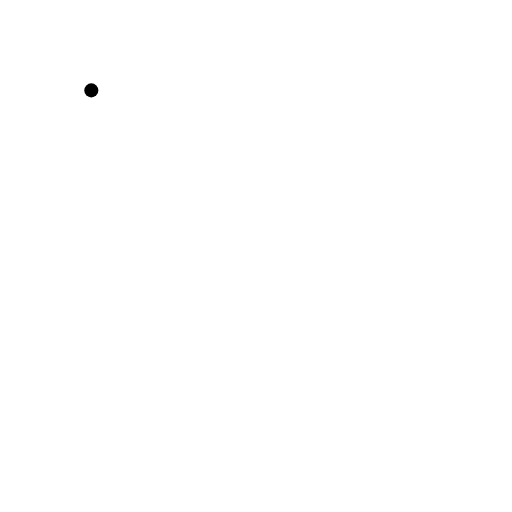
t = 0.00 s
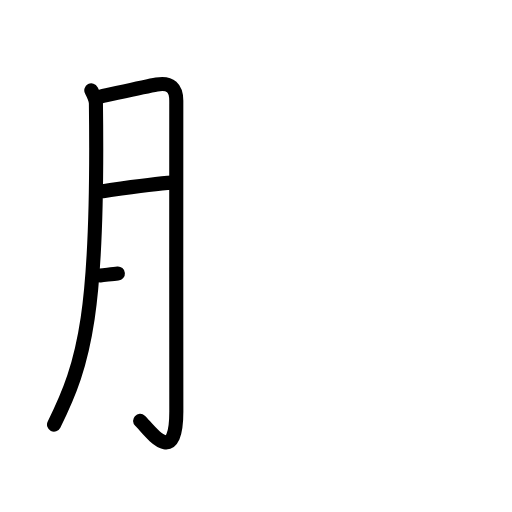
t = 3.25 s
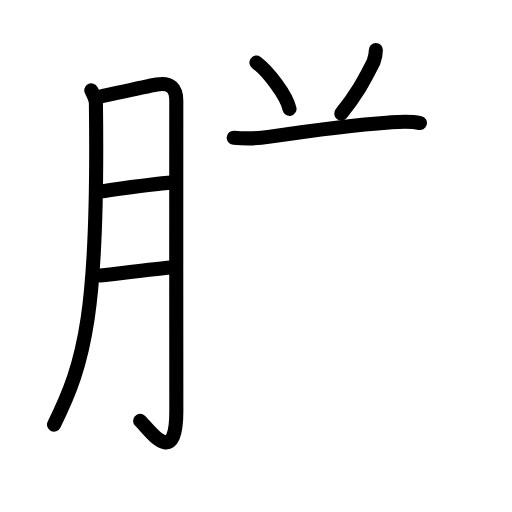
t = 6.42 s
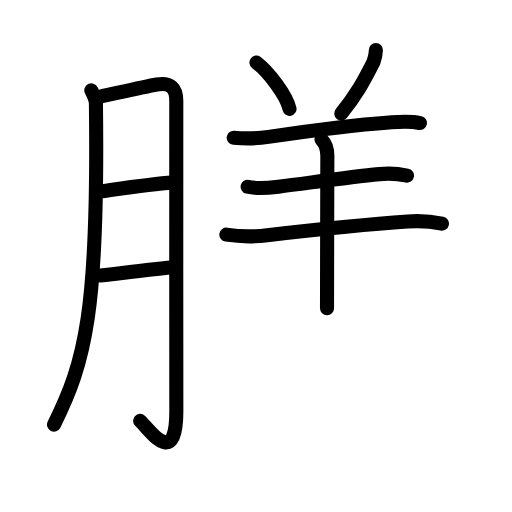
t = 9.63 s
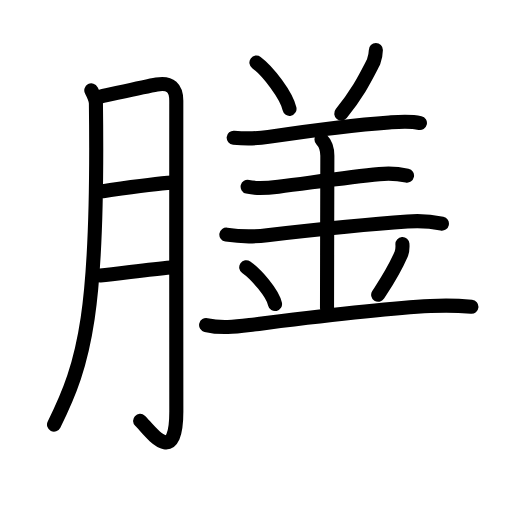
t = 12.75 s
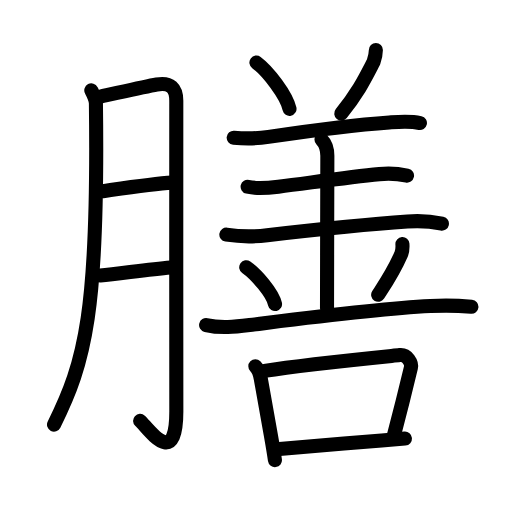
t = 16.00 s

The animated SVG that drew these frames (rendered in a browser with its animation timeline set to each time). Animation: 51 SMIL elements (animate=51); one cycle of 16.00 s.

<?xml version="1.0" encoding="UTF-8"?>
<!--
AniKanjiVG is licensed by CC-BY-SA Paul C. Sommerhoff (https://bitbucket.org/sommerhoff/anikanjivg).
AniKanjiVG uses KanjiVG which is licensed by CC-BY-SA Ulrich Apel (http://kanjivg.tagaini.net).
See also http://creativecommons.org/licenses/by-sa/3.0/
-->
<svg xmlns:kvg='http://kanjivg.tagaini.net' xmlns='http://www.w3.org/2000/svg' width='109' height='109' viewBox='0 0 109 109' style='fill:none;stroke:#000000;stroke-width:3;stroke-linecap:round;stroke-linejoin:round;' id="kvg:kanji_081b3"><g id="kvg:081b3" kvg:element="膳"><g id="kvg:081b3-g1" kvg:element="月" kvg:variant="true" kvg:original="肉" kvg:position="left" kvg:radical="general"><path id="kvg:081b3-s1" kvg:type="㇒" d="M19.44,19.24c0.49,0.95,0.97,1.87,0.98,2.8c0.58,44.21-2.3,55.09-8.92,68.35"><animate attributeName="d" begin="0.0s" dur="0.5s" from="M19.44,19.24C19.44,19.24,19.44,19.24,19.44,19.24" to="M19.44,19.24c0.49,0.95,0.97,1.87,0.98,2.8" />
<animate attributeName="d" begin="0.5s" dur="0.5s" from="M19.44,19.24c0.49,0.95,0.97,1.87,0.98,2.8c0,0,0,0,0,0,0" to="M19.44,19.24c0.49,0.95,0.97,1.87,0.98,2.8c0.58,44.21-2.3,55.09-8.92,68.35" />
</path>
<path id="kvg:081b3-s2" kvg:type="㇆a" d="M21.4,20.56c2.8-0.6,9.35-2.11,11.97-2.58c2.92-0.52,4.18,0.78,4.16,3.52c-0.05,7.46,0.01,48.8,0.01,66.06c0,12.61-6.04,3.55-7.71,2.04"><animate attributeName="d" begin="1.0s" dur="0.25s" from="M21.4,20.56C21.4,20.56,21.4,20.56,21.4,20.56" to="M21.4,20.56c2.8-0.6,9.35-2.11,11.97-2.58" />
<animate attributeName="d" begin="1.25s" dur="0.25s" from="M21.4,20.56c2.8-0.6,9.35-2.11,11.97-2.58c0,0,0,0,0,0,0" to="M21.4,20.56c2.8-0.6,9.35-2.11,11.97-2.58c2.92-0.52,4.18,0.78,4.16,3.52" />
<animate attributeName="d" begin="1.5s" dur="0.25s" from="M21.4,20.56c2.8-0.6,9.35-2.11,11.97-2.58c2.92-0.52,4.18,0.78,4.16,3.52c0,0,0,0,0,0,0" to="M21.4,20.56c2.8-0.6,9.35-2.11,11.97-2.58c2.92-0.52,4.18,0.78,4.16,3.52c-0.05,7.46,0.01,48.8,0.01,66.06" />
<animate attributeName="d" begin="1.75s" dur="0.25s" from="M21.4,20.56c2.8-0.6,9.35-2.11,11.97-2.58c2.92-0.52,4.18,0.78,4.16,3.52c-0.05,7.46,0.01,48.8,0.01,66.06c0,0,0,0,0,0,0" to="M21.4,20.56c2.8-0.6,9.35-2.11,11.97-2.58c2.92-0.52,4.18,0.78,4.16,3.52c-0.05,7.46,0.01,48.8,0.01,66.06c0,12.61-6.04,3.55-7.71,2.04" />
<animate attributeName="d" begin="0s" dur="1.0s" from="M-100,-100" to="M-100,-100" />
</path>
<path id="kvg:081b3-s3" kvg:type="㇐a" d="M21.9,40.7c4.83-0.69,10.72-1.58,14.76-1.82"><animate attributeName="d" begin="2.0s" dur="1.0s" from="M21.9,40.7C21.9,40.7,21.9,40.7,21.9,40.7" to="M21.9,40.7c4.83-0.69,10.72-1.58,14.76-1.82" />
<animate attributeName="d" begin="0s" dur="2.0s" from="M-100,-100" to="M-100,-100" />
</path>
<path id="kvg:081b3-s4" kvg:type="㇐a" d="M21.35,58.65c4.15-0.4,10.15-1.28,14.98-1.7"><animate attributeName="d" begin="3.0s" dur="1.0s" from="M21.35,58.65C21.35,58.65,21.35,58.65,21.35,58.65" to="M21.35,58.65c4.15-0.4,10.15-1.28,14.98-1.7" />
<animate attributeName="d" begin="0s" dur="3.0s" from="M-100,-100" to="M-100,-100" />
</path>
</g>
<g id="kvg:081b3-g2" kvg:element="善" kvg:position="right"><g id="kvg:081b3-g3" kvg:position="top"><g id="kvg:081b3-g4" kvg:element="羊"><path id="kvg:081b3-s5" kvg:type="㇔" d="M54.59,13.32c2.48,1.83,6.41,7,7.04,9.85"><animate attributeName="d" begin="4.0s" dur="1.0s" from="M54.59,13.32C54.59,13.32,54.59,13.32,54.59,13.32" to="M54.59,13.32c2.48,1.83,6.41,7,7.04,9.85" />
<animate attributeName="d" begin="0s" dur="4.0s" from="M-100,-100" to="M-100,-100" />
</path>
<path id="kvg:081b3-s6" kvg:type="㇒" d="M80.02,10.64c0,1.11-0.27,1.86-0.53,2.63c-1.87,3.6-3.25,6.47-6.84,10.88"><animate attributeName="d" begin="5.0s" dur="0.5s" from="M80.02,10.64C80.02,10.64,80.02,10.64,80.02,10.64" to="M80.02,10.64c0,1.11-0.27,1.86-0.53,2.63" />
<animate attributeName="d" begin="5.5s" dur="0.5s" from="M80.02,10.64c0,1.11-0.27,1.86-0.53,2.63c0,0,0,0,0,0,0" to="M80.02,10.64c0,1.11-0.27,1.86-0.53,2.63c-1.87,3.6-3.25,6.47-6.84,10.88" />
<animate attributeName="d" begin="0s" dur="5.0s" from="M-100,-100" to="M-100,-100" />
</path>
<path id="kvg:081b3-s7" kvg:type="㇐" d="M49.75,29.31c2.47,0.22,4.94,0.2,7.4-0.17c7.61-1.14,17.71-2.52,25.73-3.08c2.22-0.16,4.37-0.36,6.52,0.13"><animate attributeName="d" begin="6.0s" dur="0.3333333333333333s" from="M49.75,29.31C49.75,29.31,49.75,29.31,49.75,29.31" to="M49.75,29.31c2.47,0.22,4.94,0.2,7.4-0.17" />
<animate attributeName="d" begin="6.333333333333333s" dur="0.3333333333333333s" from="M49.75,29.31c2.47,0.22,4.94,0.2,7.4-0.17c0,0,0,0,0,0,0" to="M49.75,29.31c2.47,0.22,4.94,0.2,7.4-0.17c7.61-1.14,17.71-2.52,25.73-3.08" />
<animate attributeName="d" begin="6.666666666666667s" dur="0.3333333333333333s" from="M49.75,29.31c2.47,0.22,4.94,0.2,7.4-0.17c7.61-1.14,17.71-2.52,25.73-3.08c0,0,0,0,0,0,0" to="M49.75,29.31c2.47,0.22,4.94,0.2,7.4-0.17c7.61-1.14,17.71-2.52,25.73-3.08c2.22-0.16,4.37-0.36,6.52,0.13" />
<animate attributeName="d" begin="0s" dur="6.0s" from="M-100,-100" to="M-100,-100" />
</path>
<path id="kvg:081b3-s8" kvg:type="㇐" d="M52.72,39.76c2.17,0.52,4.31,0.26,6.54-0.02c6.99-0.87,14.94-2.03,21.5-2.67c1.98-0.21,3.94-0.1,5.89,0.32"><animate attributeName="d" begin="7.0s" dur="0.3333333333333333s" from="M52.72,39.76C52.72,39.76,52.72,39.76,52.72,39.76" to="M52.72,39.76c2.17,0.52,4.31,0.26,6.54-0.02" />
<animate attributeName="d" begin="7.333333333333333s" dur="0.3333333333333333s" from="M52.72,39.76c2.17,0.52,4.31,0.26,6.54-0.02c0,0,0,0,0,0,0" to="M52.72,39.76c2.17,0.52,4.31,0.26,6.54-0.02c6.99-0.87,14.94-2.03,21.5-2.67" />
<animate attributeName="d" begin="7.666666666666667s" dur="0.3333333333333333s" from="M52.72,39.76c2.17,0.52,4.31,0.26,6.54-0.02c6.99-0.87,14.94-2.03,21.5-2.67c0,0,0,0,0,0,0" to="M52.72,39.76c2.17,0.52,4.31,0.26,6.54-0.02c6.99-0.87,14.94-2.03,21.5-2.67c1.98-0.21,3.94-0.1,5.89,0.32" />
<animate attributeName="d" begin="0s" dur="7.0s" from="M-100,-100" to="M-100,-100" />
</path>
<path id="kvg:081b3-s9" kvg:type="㇐" d="M48.19,49.95c2.92,0.45,5.81,0.49,8.69,0.12c9.1-1.04,21.36-2.32,29.87-2.91c2.47-0.2,4.92-0.05,7.33,0.46"><animate attributeName="d" begin="8.0s" dur="0.3333333333333333s" from="M48.19,49.95C48.19,49.95,48.19,49.95,48.19,49.95" to="M48.19,49.95c2.92,0.45,5.81,0.49,8.69,0.12" />
<animate attributeName="d" begin="8.333333333333334s" dur="0.3333333333333333s" from="M48.19,49.95c2.92,0.45,5.81,0.49,8.69,0.12c0,0,0,0,0,0,0" to="M48.19,49.95c2.92,0.45,5.81,0.49,8.69,0.12c9.1-1.04,21.36-2.32,29.87-2.91" />
<animate attributeName="d" begin="8.666666666666666s" dur="0.3333333333333333s" from="M48.19,49.95c2.92,0.45,5.81,0.49,8.69,0.12c9.1-1.04,21.36-2.32,29.87-2.91c0,0,0,0,0,0,0" to="M48.19,49.95c2.92,0.45,5.81,0.49,8.69,0.12c9.1-1.04,21.36-2.32,29.87-2.91c2.47-0.2,4.92-0.05,7.33,0.46" />
<animate attributeName="d" begin="0s" dur="8.0s" from="M-100,-100" to="M-100,-100" />
</path>
<path id="kvg:081b3-s10" kvg:type="㇑a" d="M68.44,29.68c0.81,0.81,1.25,2.2,1.25,3.49c0,1.01-0.07,25.57-0.07,32.46"><animate attributeName="d" begin="9.0s" dur="0.5s" from="M68.44,29.68C68.44,29.68,68.44,29.68,68.44,29.68" to="M68.44,29.68c0.81,0.81,1.25,2.2,1.25,3.49" />
<animate attributeName="d" begin="9.5s" dur="0.5s" from="M68.44,29.68c0.81,0.81,1.25,2.2,1.25,3.49c0,0,0,0,0,0,0" to="M68.44,29.68c0.81,0.81,1.25,2.2,1.25,3.49c0,1.01-0.07,25.57-0.07,32.46" />
<animate attributeName="d" begin="0s" dur="9.0s" from="M-100,-100" to="M-100,-100" />
</path>
</g>
<path id="kvg:081b3-s11" kvg:type="㇔" d="M52.42,56.89c2.16,1.52,5.59,5.49,6.13,7.84"><animate attributeName="d" begin="10.0s" dur="1.0s" from="M52.42,56.89C52.42,56.89,52.42,56.89,52.42,56.89" to="M52.42,56.89c2.16,1.52,5.59,5.49,6.13,7.84" />
<animate attributeName="d" begin="0s" dur="10.0s" from="M-100,-100" to="M-100,-100" />
</path>
<path id="kvg:081b3-s12" kvg:type="㇒" d="M85.67,51.96c0.05,0.74,0.02,1.49-0.27,2.17c-1.64,3.75-2.77,5.37-4.89,8.62"><animate attributeName="d" begin="11.0s" dur="0.5s" from="M85.67,51.96C85.67,51.96,85.67,51.96,85.67,51.96" to="M85.67,51.96c0.05,0.74,0.02,1.49-0.27,2.17" />
<animate attributeName="d" begin="11.5s" dur="0.5s" from="M85.67,51.96c0.05,0.74,0.02,1.49-0.27,2.17c0,0,0,0,0,0,0" to="M85.67,51.96c0.05,0.74,0.02,1.49-0.27,2.17c-1.64,3.75-2.77,5.37-4.89,8.62" />
<animate attributeName="d" begin="0s" dur="11.0s" from="M-100,-100" to="M-100,-100" />
</path>
<path id="kvg:081b3-s13" kvg:type="㇐" d="M43.88,69.2c3.09,0.72,6.12,0.39,9.26,0c10.3-1.28,26.92-3.47,38.48-4.04c2.91-0.16,5.83-0.11,8.74,0.15"><animate attributeName="d" begin="12.0s" dur="0.3333333333333333s" from="M43.88,69.2C43.88,69.2,43.88,69.2,43.88,69.2" to="M43.88,69.2c3.09,0.72,6.12,0.39,9.26,0" />
<animate attributeName="d" begin="12.333333333333334s" dur="0.3333333333333333s" from="M43.88,69.2c3.09,0.72,6.12,0.39,9.26,0c0,0,0,0,0,0,0" to="M43.88,69.2c3.09,0.72,6.12,0.39,9.26,0c10.3-1.28,26.92-3.47,38.48-4.04" />
<animate attributeName="d" begin="12.666666666666666s" dur="0.3333333333333333s" from="M43.88,69.2c3.09,0.72,6.12,0.39,9.26,0c10.3-1.28,26.92-3.47,38.48-4.04c0,0,0,0,0,0,0" to="M43.88,69.2c3.09,0.72,6.12,0.39,9.26,0c10.3-1.28,26.92-3.47,38.48-4.04c2.91-0.16,5.83-0.11,8.74,0.15" />
<animate attributeName="d" begin="0s" dur="12.0s" from="M-100,-100" to="M-100,-100" />
</path>
</g>
<g id="kvg:081b3-g5" kvg:element="口" kvg:position="bottom"><path id="kvg:081b3-s14" kvg:type="㇑" d="M54.36,77.97c0.77,0.77,0.96,1.51,1.16,2.65c1.03,6,1.7,9.57,2.2,12.38c0.32,1.82,0.58,3.32,0.81,4.96"><animate attributeName="d" begin="13.0s" dur="0.3333333333333333s" from="M54.36,77.97C54.36,77.97,54.36,77.97,54.36,77.97" to="M54.36,77.97c0.77,0.77,0.96,1.51,1.16,2.65" />
<animate attributeName="d" begin="13.333333333333334s" dur="0.3333333333333333s" from="M54.36,77.97c0.77,0.77,0.96,1.51,1.16,2.65c0,0,0,0,0,0,0" to="M54.36,77.97c0.77,0.77,0.96,1.51,1.16,2.65c1.03,6,1.7,9.57,2.2,12.38" />
<animate attributeName="d" begin="13.666666666666666s" dur="0.3333333333333333s" from="M54.36,77.97c0.77,0.77,0.96,1.51,1.16,2.65c1.03,6,1.7,9.57,2.2,12.38c0,0,0,0,0,0,0" to="M54.36,77.97c0.77,0.77,0.96,1.51,1.16,2.65c1.03,6,1.7,9.57,2.2,12.38c0.32,1.82,0.58,3.32,0.81,4.96" />
<animate attributeName="d" begin="0s" dur="13.0s" from="M-100,-100" to="M-100,-100" />
</path>
<path id="kvg:081b3-s15" kvg:type="㇕b" d="M56.31,78.95c8.68-1.36,24.31-2.89,28.78-3.35c1.64-0.17,2.62,1.68,2.39,2.67c-0.97,4.07-1.98,8.22-3.66,14.57"><animate attributeName="d" begin="14.0s" dur="0.3333333333333333s" from="M56.31,78.95C56.31,78.95,56.31,78.95,56.31,78.95" to="M56.31,78.95c8.68-1.36,24.31-2.89,28.78-3.35" />
<animate attributeName="d" begin="14.333333333333334s" dur="0.3333333333333333s" from="M56.31,78.95c8.68-1.36,24.31-2.89,28.78-3.35c0,0,0,0,0,0,0" to="M56.31,78.95c8.68-1.36,24.31-2.89,28.78-3.35c1.64-0.17,2.62,1.68,2.39,2.67" />
<animate attributeName="d" begin="14.666666666666666s" dur="0.3333333333333333s" from="M56.31,78.95c8.68-1.36,24.31-2.89,28.78-3.35c1.64-0.17,2.62,1.68,2.39,2.67c0,0,0,0,0,0,0" to="M56.31,78.95c8.68-1.36,24.31-2.89,28.78-3.35c1.64-0.17,2.62,1.68,2.39,2.67c-0.97,4.07-1.98,8.22-3.66,14.57" />
<animate attributeName="d" begin="0s" dur="14.0s" from="M-100,-100" to="M-100,-100" />
</path>
<path id="kvg:081b3-s16" kvg:type="㇐b" d="M58.87,95.63c4.19-0.42,14.85-1.27,22.38-1.87c1.91-0.15,3.61-0.29,4.96-0.39"><animate attributeName="d" begin="15.0s" dur="0.5s" from="M58.87,95.63C58.87,95.63,58.87,95.63,58.87,95.63" to="M58.87,95.63c4.19-0.42,14.85-1.27,22.38-1.87" />
<animate attributeName="d" begin="15.5s" dur="0.5s" from="M58.87,95.63c4.19-0.42,14.85-1.27,22.38-1.87c0,0,0,0,0,0,0" to="M58.87,95.63c4.19-0.42,14.85-1.27,22.38-1.87c1.91-0.15,3.61-0.29,4.96-0.39" />
<animate attributeName="d" begin="0s" dur="15.0s" from="M-100,-100" to="M-100,-100" />
</path>
</g>
</g>
</g>
</svg>
